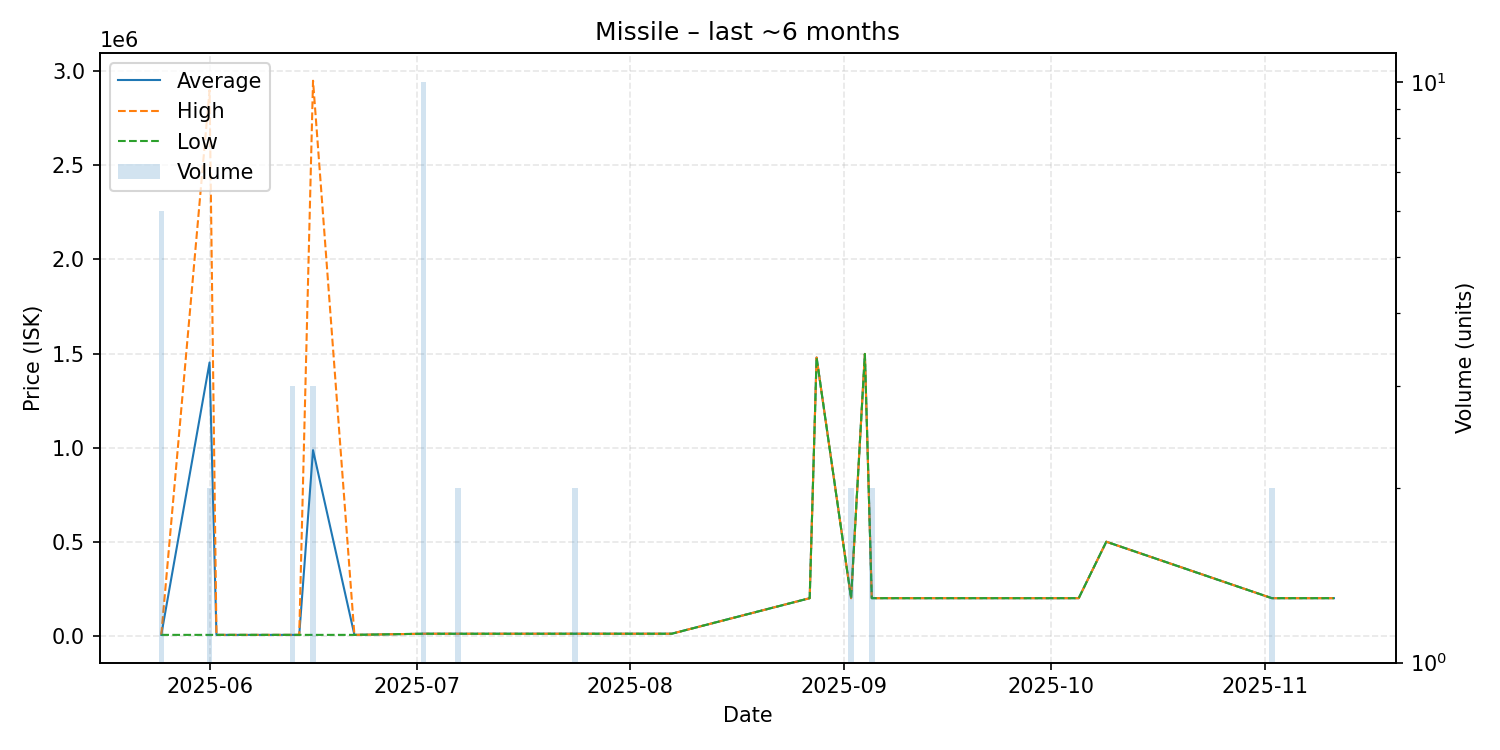

The table this chart was drawn from, first rows:
date, average, highest, lowest, order_count, volume
2025-05-25, 5000, 5000, 5000, 2, 6
2025-06-01, 1452500, 2900000, 5000, 2, 2
2025-06-02, 5000, 5000, 5000, 1, 1
2025-06-08, 5000, 5000, 5000, 1, 1
2025-06-13, 5000, 5000, 5000, 1, 3
2025-06-14, 5000, 5000, 5000, 1, 1
2025-06-16, 986667, 2950000, 5000, 2, 3
2025-06-22, 5000, 5000, 5000, 1, 1
2025-07-02, 11110, 11110, 11110, 1, 10
2025-07-07, 10975, 11110, 10840, 2, 2
2025-07-22, 11110, 11110, 11110, 1, 1
2025-07-24, 11110, 11110, 11110, 2, 2
2025-07-29, 11110, 11110, 11110, 1, 1
2025-08-02, 11110, 11110, 11110, 1, 1
2025-08-07, 11110, 11110, 11110, 1, 1
2025-08-27, 200000, 200000, 200000, 1, 1
2025-08-28, 1479000, 1479000, 1479000, 1, 1
2025-09-02, 200000, 200000, 200000, 1, 2
2025-09-04, 1498000, 1498000, 1498000, 1, 1
2025-09-05, 200000, 200000, 200000, 1, 2
2025-09-16, 200000, 200000, 200000, 1, 1
2025-09-19, 200000, 200000, 200000, 1, 1
2025-09-21, 200000, 200000, 200000, 1, 1
2025-09-24, 200000, 200000, 200000, 1, 1
2025-09-29, 200000, 200000, 200000, 1, 1
2025-10-04, 200000, 200000, 200000, 1, 1
2025-10-05, 200000, 200000, 200000, 1, 1
2025-10-09, 500000, 500000, 500000, 1, 1
2025-11-02, 200000, 200000, 200000, 1, 2
2025-11-06, 200000, 200000, 200000, 1, 1
2025-11-08, 200000, 200000, 200000, 1, 1
2025-11-11, 200000, 200000, 200000, 1, 1
